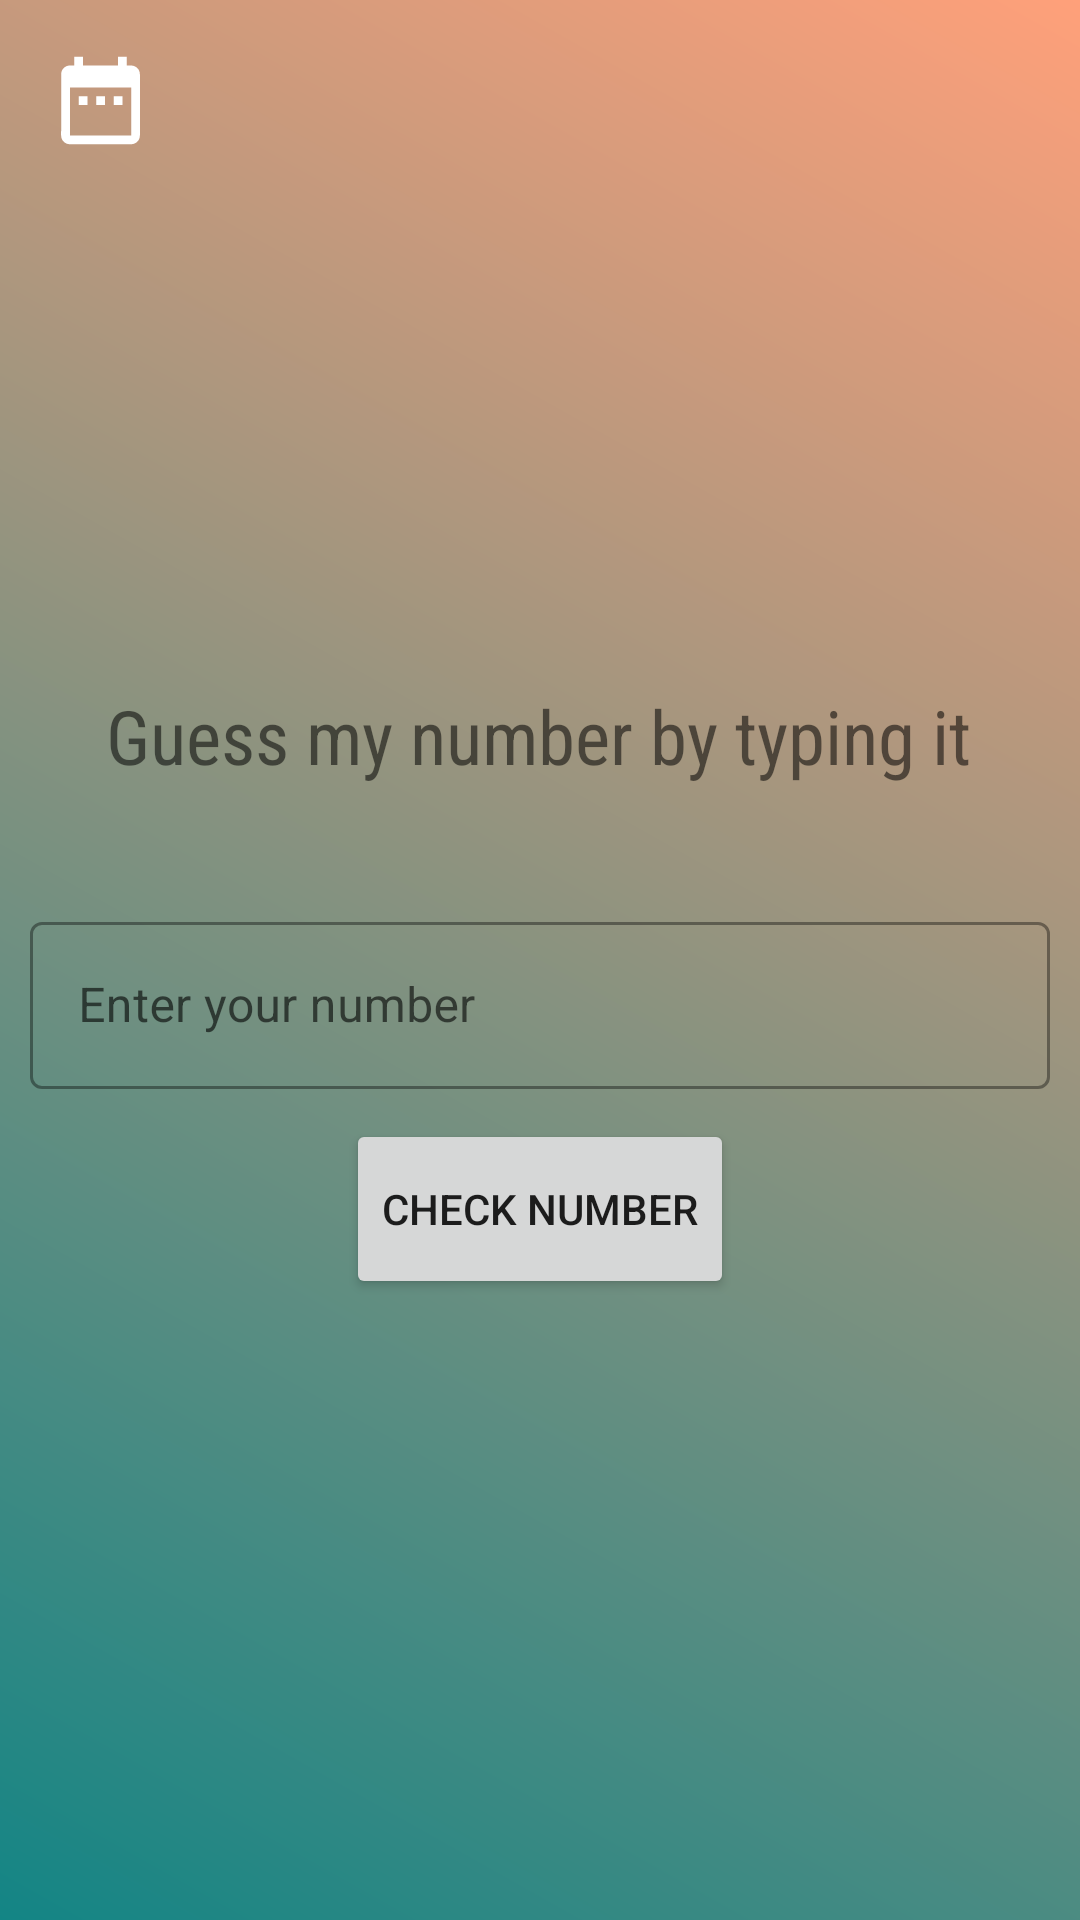

Android layout source for this screen:
<!-- AndroidManifest.xml: application theme Theme.GuessTheNumber -->
<!-- res/layout/activity_hard_guess.xml -->
<?xml version="1.0" encoding="utf-8"?>
<androidx.constraintlayout.widget.ConstraintLayout xmlns:android="http://schemas.android.com/apk/res/android"
    xmlns:app="http://schemas.android.com/apk/res-auto"
    xmlns:tools="http://schemas.android.com/tools"
    android:layout_width="match_parent"
    android:layout_height="match_parent"
    android:background="@drawable/activities_background"
    tools:context=".HardGuessActivity">

    <LinearLayout
        android:id="@+id/linearLayout"
        android:layout_width="wrap_content"
        android:layout_height="wrap_content"
        android:layout_marginTop="16dp"
        android:layout_marginEnd="16dp"
        android:orientation="horizontal"
        app:layout_constraintEnd_toEndOf="parent"
        app:layout_constraintTop_toTopOf="parent">

        <TextView
            android:layout_width="wrap_content"
            android:layout_height="match_parent"
            android:layout_marginEnd="6dp"
            android:text="@string/hardLevelForLabel"
            android:textColor="@color/white"
            android:textSize="25sp"
            tools:layout_editor_absoluteX="35dp"
            tools:layout_editor_absoluteY="1dp" />

        <ImageView
            android:layout_width="wrap_content"
            android:layout_height="wrap_content"
            android:src="@drawable/ic_table_rows_24" />

    </LinearLayout>

    <LinearLayout
        android:id="@+id/linearLayout2"
        android:layout_width="wrap_content"
        android:layout_height="wrap_content"
        android:layout_marginStart="16dp"
        android:layout_marginTop="16dp"
        android:orientation="horizontal"
        app:layout_constraintStart_toStartOf="parent"
        app:layout_constraintTop_toTopOf="parent">

        <ImageView
            android:layout_width="wrap_content"
            android:layout_height="wrap_content"
            android:layout_marginEnd="5dp"
            android:src="@drawable/ic_date_range_24" />

        <TextView
            android:id="@+id/numbersRange"
            android:layout_width="wrap_content"
            android:layout_height="match_parent"
            android:layout_marginEnd="6dp"
            android:gravity="center"
            android:letterSpacing="0.2"
            android:textColor="@color/white"
            android:textSize="18sp"
            tools:layout_editor_absoluteX="35dp"
            tools:layout_editor_absoluteY="1dp"
            tools:text="sdsd" />

    </LinearLayout>

    <androidx.constraintlayout.widget.ConstraintLayout
        android:id="@+id/constraintLayout"
        android:layout_width="match_parent"
        android:layout_height="wrap_content"
        android:layout_marginTop="108dp"
        app:layout_constraintEnd_toEndOf="parent"
        app:layout_constraintHorizontal_bias="0.0"
        app:layout_constraintStart_toStartOf="parent"
        app:layout_constraintTop_toBottomOf="@+id/linearLayout">

        <TextView
            android:id="@+id/randedNumber"
            android:layout_width="wrap_content"
            android:layout_height="wrap_content"
            android:textColor="@color/white"
            android:textSize="18sp"
            app:layout_constraintBottom_toBottomOf="parent"
            app:layout_constraintEnd_toStartOf="@+id/lessOrGreat"
            app:layout_constraintHorizontal_bias="0.5"
            app:layout_constraintStart_toStartOf="parent"
            app:layout_constraintTop_toTopOf="parent"
            tools:text="@string/myNumberTV" />

        <ImageView
            android:id="@+id/lessOrGreat"
            android:layout_width="wrap_content"
            android:layout_height="wrap_content"
            android:src="@drawable/ic__arrow_less_24"
            app:layout_constraintBottom_toBottomOf="parent"
            app:layout_constraintEnd_toStartOf="@+id/userNumberTV"
            app:layout_constraintHorizontal_bias="0.5"
            app:layout_constraintStart_toEndOf="@+id/randedNumber"
            app:layout_constraintTop_toTopOf="parent"
            app:layout_constraintVertical_bias="1.0" />

        <TextView
            android:id="@+id/userNumberTV"
            android:layout_width="wrap_content"
            android:layout_height="wrap_content"
            android:letterSpacing="0.2"
            android:textColor="@color/white"
            android:textSize="18sp"
            app:layout_constraintBottom_toBottomOf="parent"
            app:layout_constraintEnd_toEndOf="parent"
            app:layout_constraintHorizontal_bias="0.5"
            app:layout_constraintStart_toEndOf="@+id/lessOrGreat"
            app:layout_constraintTop_toTopOf="parent"
            tools:text="12" />

    </androidx.constraintlayout.widget.ConstraintLayout>

    <TextView
        android:id="@+id/textView2"
        android:layout_width="wrap_content"
        android:layout_height="wrap_content"
        android:layout_marginTop="80dp"
        android:fontFamily="sans-serif-condensed"
        android:text="@string/beforeGuess"
        android:textSize="25sp"
        app:layout_constraintEnd_toEndOf="parent"
        app:layout_constraintHorizontal_bias="0.495"
        app:layout_constraintStart_toStartOf="parent"
        app:layout_constraintTop_toBottomOf="@+id/constraintLayout" />

    <com.google.android.material.textfield.TextInputLayout
        android:id="@+id/textInputLayout"
        style="@style/Widget.MaterialComponents.TextInputLayout.OutlinedBox"
        android:layout_width="match_parent"
        android:layout_height="wrap_content"
        android:layout_marginHorizontal="10dp"
        android:layout_marginTop="40dp"
        app:layout_constraintEnd_toEndOf="parent"
        app:layout_constraintHorizontal_bias="0.473"
        app:layout_constraintStart_toStartOf="parent"
        app:layout_constraintTop_toBottomOf="@+id/textView2">

        <com.google.android.material.textfield.TextInputEditText
            android:id="@+id/numberET"
            android:layout_width="match_parent"
            android:layout_height="wrap_content"
            android:hint="@string/EtHint"
            android:inputType="numberSigned"
            android:maxLength="3" />

        <Button
            android:id="@+id/checkNumberBtn"
            android:layout_width="wrap_content"
            android:layout_height="60dp"
            android:layout_gravity="center"
            android:layout_marginTop="10dp"
            android:text="@string/btnGuess" />

    </com.google.android.material.textfield.TextInputLayout>

</androidx.constraintlayout.widget.ConstraintLayout>
<!-- resources referenced by this layout -->
<resources>
  <color name="white">#FFFFFFFF</color>
  <!-- drawable activities_background (drawable) -->
  <?xml version="1.0" encoding="utf-8"?>
  <shape xmlns:android="http://schemas.android.com/apk/res/android"
      android:shape="rectangle">
  
      <gradient android:startColor="@color/startLaunchColor"
          android:endColor="@color/endLaunchColor"
          android:angle="45" />
  </shape>
  <!-- drawable ic_date_range_24 (drawable) -->
  <vector android:height="35dp" android:tint="#FFFFFF"
      android:viewportHeight="24" android:viewportWidth="24"
      android:width="35dp" xmlns:android="http://schemas.android.com/apk/res/android">
      <path android:fillColor="@android:color/white" android:pathData="M9,11L7,11v2h2v-2zM13,11h-2v2h2v-2zM17,11h-2v2h2v-2zM19,4h-1L18,2h-2v2L8,4L8,2L6,2v2L5,4c-1.11,0 -1.99,0.9 -1.99,2L3,20c0,1.1 0.89,2 2,2h14c1.1,0 2,-0.9 2,-2L21,6c0,-1.1 -0.9,-2 -2,-2zM19,20L5,20L5,9h14v11z"/>
  </vector>
  <string name="EtHint">Enter your number</string>
  <string name="beforeGuess">Guess my number by typing it</string>
  <string name="btnGuess">Check number</string>
  <string name="hardLevelForLabel">Hard</string>
  <string name="myNumberTV">randed number</string>
  <style name="Theme.GuessTheNumber" parent="Theme.MaterialComponents.DayNight.NoActionBar">
          
          <item name="colorPrimary">#454545</item>
          <item name="colorPrimaryVariant">#454545</item>
          <item name="colorOnPrimary">@color/white</item>
          
          <item name="colorSecondary">@color/teal_200</item>
          <item name="colorSecondaryVariant">@color/teal_700</item>
          <item name="colorOnSecondary">@color/black</item>
          
          <item name="android:statusBarColor" tools:targetApi="l">?attr/colorPrimaryVariant</item>
          
      </style>
  <color name="startLaunchColor">#138585</color>
  <color name="endLaunchColor">#FFA07A</color>
  <color name="teal_200">#FF03DAC5</color>
  <color name="teal_700">#FF018786</color>
  <color name="black">#FF000000</color>
</resources>
